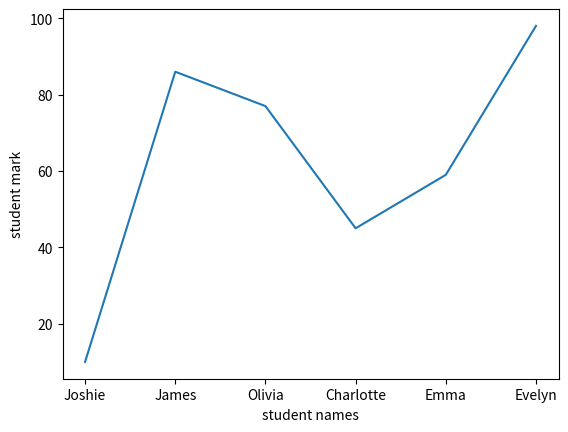

This chart was generated by the following Python code:
import matplotlib.pyplot as plt
import numpy as np

Astn=["Joshie","James", "Olivia", "Charlotte", "Emma", "Evelyn"]
Astm=[10,86,77,45,59,98]

def bar():
    plt.plot(Astn,Astm)
    plt.xlabel("student names")
    plt.ylabel("student mark")
    plt.show()
bar()

